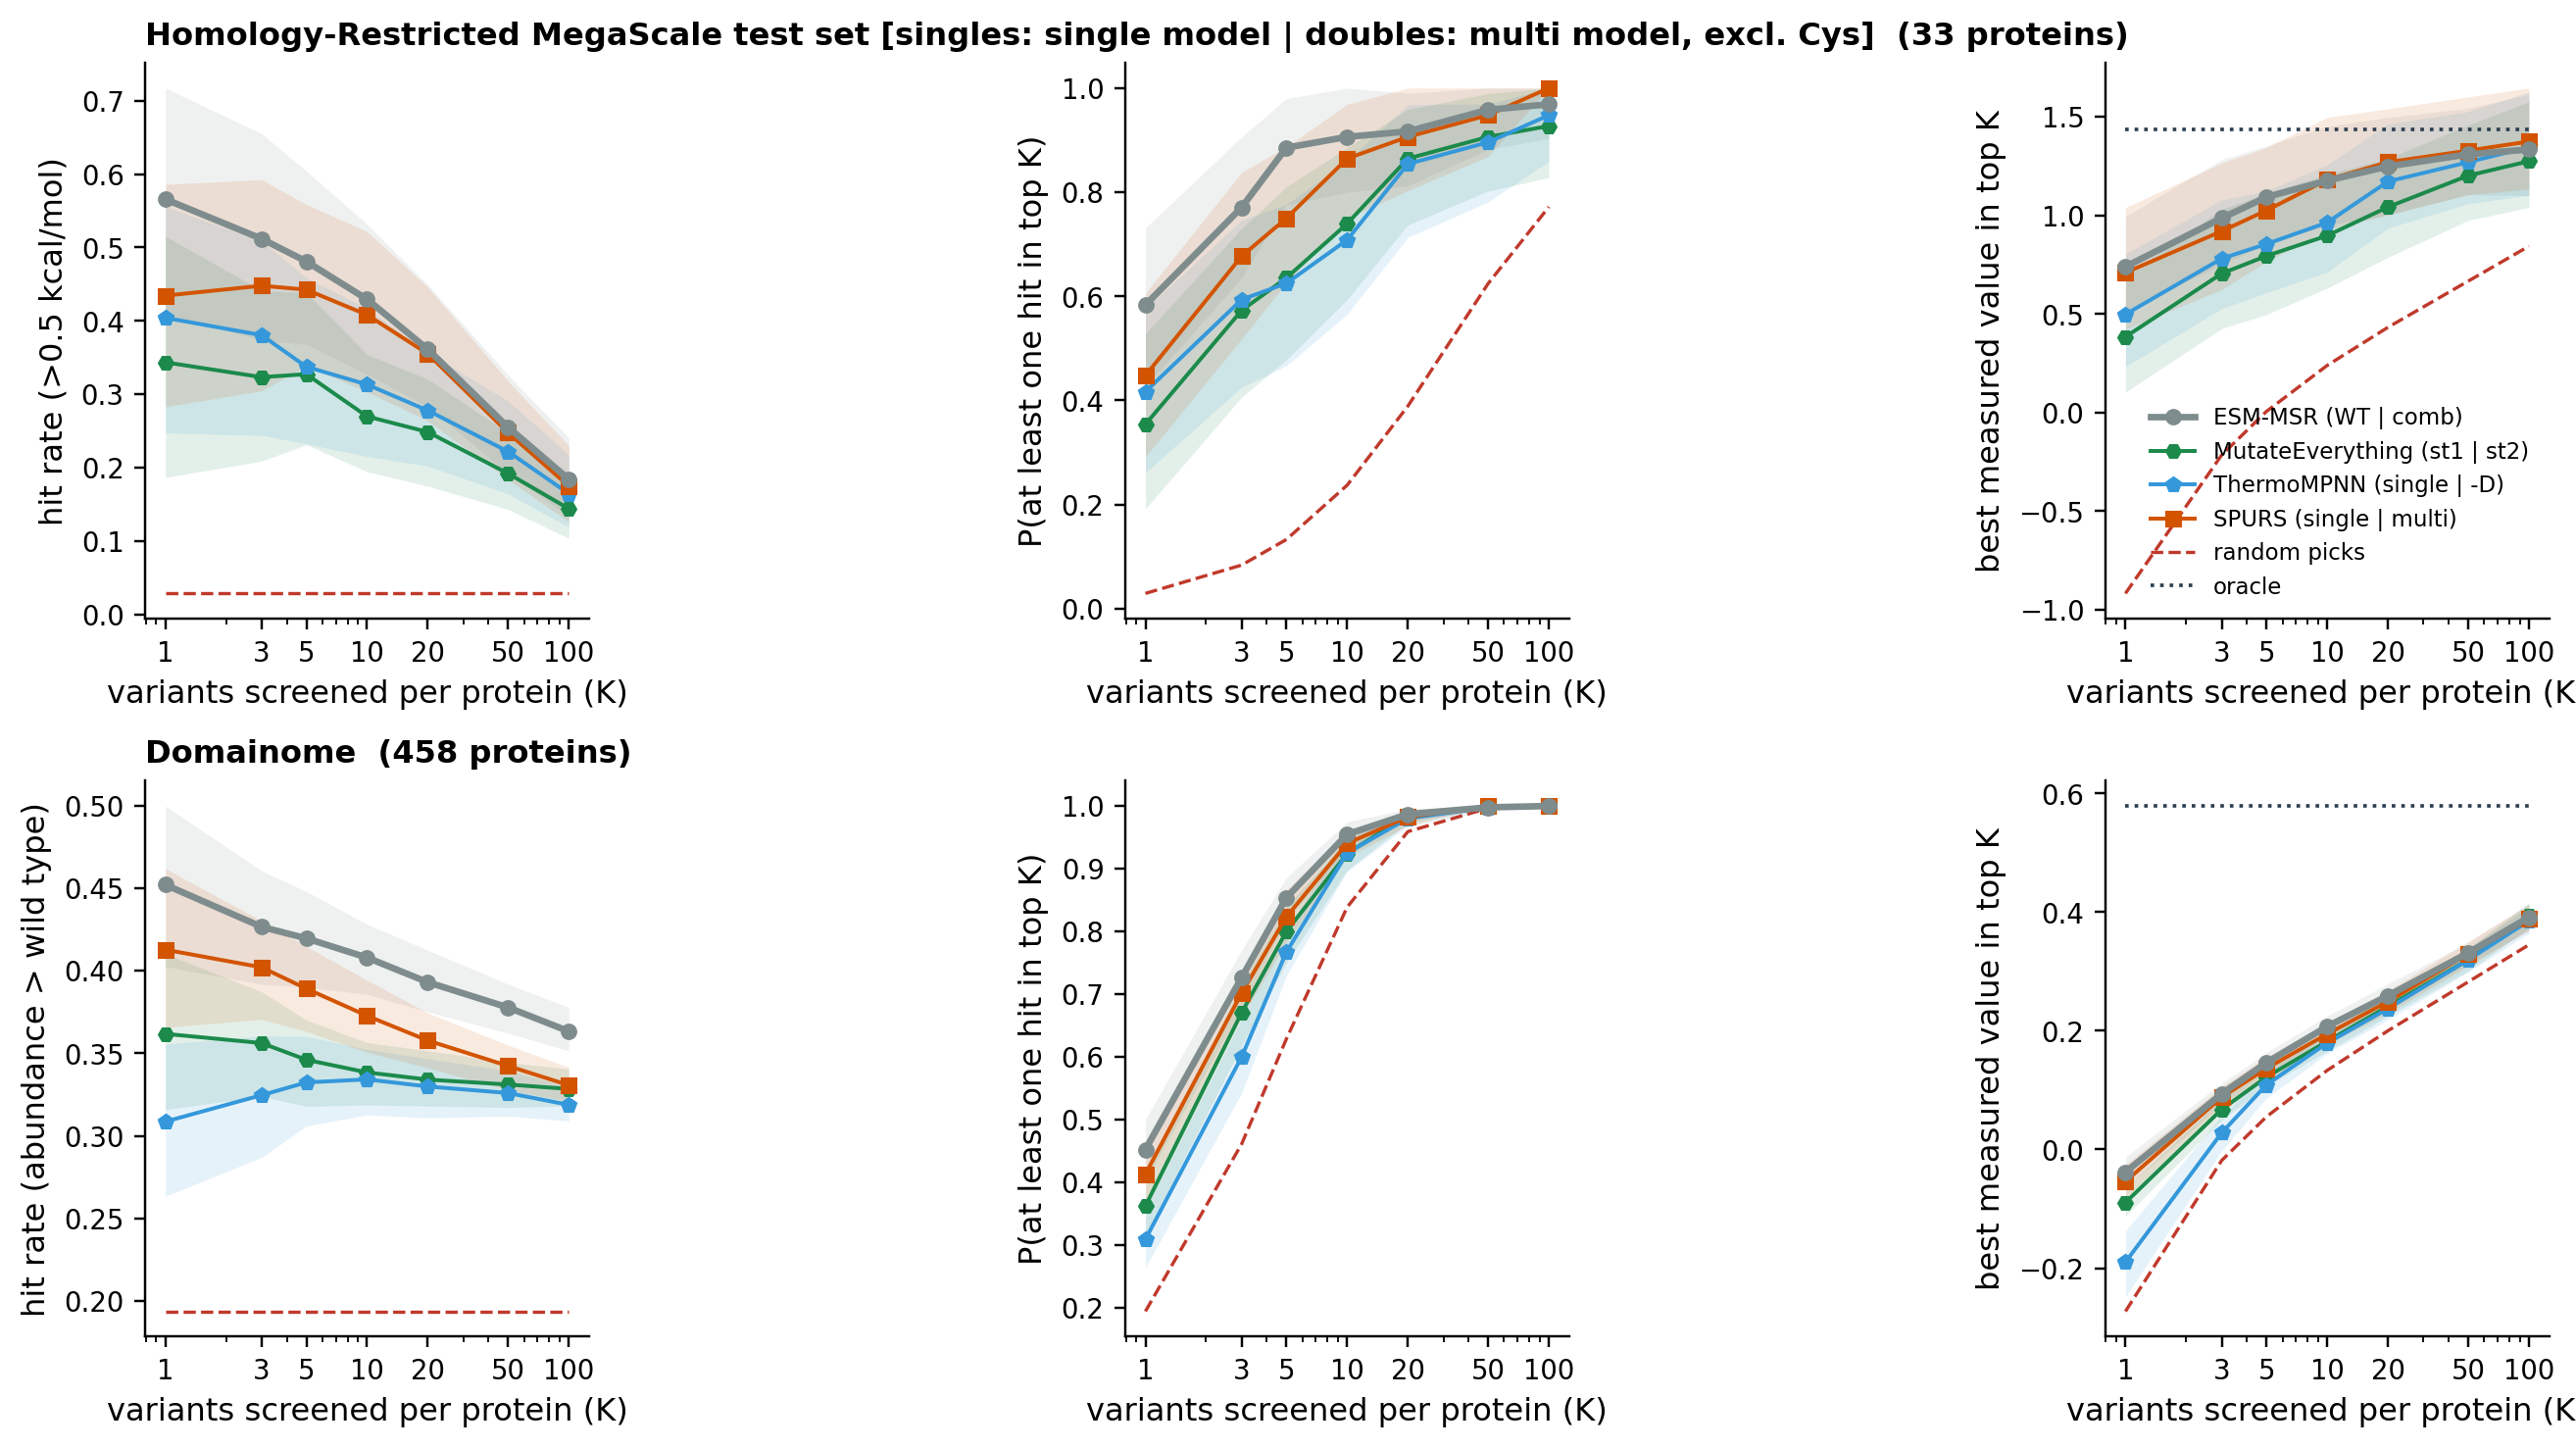

Data behind this chart, as committed beside it:
dataset, family, key, K, metric, value, lo, hi, n_proteins
tsuboyama_capped_test, msr, msr:wt|msr:comb, 1, hit_rate, 0.5657, 0.4088, 0.7172, 33
tsuboyama_capped_test, msr, msr:wt|msr:comb, 1, p_recover, 0.5833, 0.4256, 0.7312, 33
tsuboyama_capped_test, msr, msr:wt|msr:comb, 1, best, 0.7400, 0.5198, 0.9957, 33
tsuboyama_capped_test, msr, msr:wt|msr:comb, 1, oracle, 1.437, 1.203, 1.689, 33
tsuboyama_capped_test, msr, msr:wt|msr:comb, 1, rand_best, -0.9169, -1.077, -0.7839, 33
tsuboyama_capped_test, msr, msr:wt|msr:comb, 1, rand_rec, 0.0294, 0.0203, 0.0386, 33
tsuboyama_capped_test, msr, msr:wt|msr:comb, 1, rand_hit, 0.0285, 0.0196, 0.0376, 33
tsuboyama_capped_test, msr, msr:wt|msr:comb, 3, hit_rate, 0.5118, 0.3737, 0.6550, 33
tsuboyama_capped_test, msr, msr:wt|msr:comb, 3, p_recover, 0.7708, 0.6359, 0.9062, 33
tsuboyama_capped_test, msr, msr:wt|msr:comb, 3, best, 0.9864, 0.7496, 1.283, 33
tsuboyama_capped_test, msr, msr:wt|msr:comb, 3, oracle, 1.437, 1.194, 1.724, 33
tsuboyama_capped_test, msr, msr:wt|msr:comb, 3, rand_best, -0.2149, -0.3337, -0.1196, 33
tsuboyama_capped_test, msr, msr:wt|msr:comb, 3, rand_rec, 0.0838, 0.0594, 0.1105, 33
tsuboyama_capped_test, msr, msr:wt|msr:comb, 3, rand_hit, 0.0285, 0.0192, 0.0386, 33
tsuboyama_capped_test, msr, msr:wt|msr:comb, 5, hit_rate, 0.4808, 0.3677, 0.6040, 33
tsuboyama_capped_test, msr, msr:wt|msr:comb, 5, p_recover, 0.8854, 0.7759, 0.9798, 33
tsuboyama_capped_test, msr, msr:wt|msr:comb, 5, best, 1.093, 0.8559, 1.353, 33
tsuboyama_capped_test, msr, msr:wt|msr:comb, 5, oracle, 1.437, 1.202, 1.73, 33
tsuboyama_capped_test, msr, msr:wt|msr:comb, 5, rand_best, 0.0061, -0.0929, 0.1007, 33
tsuboyama_capped_test, msr, msr:wt|msr:comb, 5, rand_rec, 0.1330, 0.0980, 0.1729, 33
tsuboyama_capped_test, msr, msr:wt|msr:comb, 5, rand_hit, 0.0285, 0.0205, 0.0389, 33
tsuboyama_capped_test, msr, msr:wt|msr:comb, 10, hit_rate, 0.4293, 0.3272, 0.5318, 33
tsuboyama_capped_test, msr, msr:wt|msr:comb, 10, p_recover, 0.9062, 0.7999, 1, 33
tsuboyama_capped_test, msr, msr:wt|msr:comb, 10, best, 1.177, 0.9498, 1.452, 33
tsuboyama_capped_test, msr, msr:wt|msr:comb, 10, oracle, 1.437, 1.211, 1.716, 33
tsuboyama_capped_test, msr, msr:wt|msr:comb, 10, rand_best, 0.2394, 0.1475, 0.3277, 33
tsuboyama_capped_test, msr, msr:wt|msr:comb, 10, rand_rec, 0.2372, 0.1816, 0.3003, 33
tsuboyama_capped_test, msr, msr:wt|msr:comb, 10, rand_hit, 0.0285, 0.0206, 0.0384, 33
tsuboyama_capped_test, msr, msr:wt|msr:comb, 20, hit_rate, 0.3611, 0.2825, 0.4490, 33
tsuboyama_capped_test, msr, msr:wt|msr:comb, 20, p_recover, 0.9167, 0.8125, 0.9899, 33
tsuboyama_capped_test, msr, msr:wt|msr:comb, 20, best, 1.249, 1.001, 1.497, 33
tsuboyama_capped_test, msr, msr:wt|msr:comb, 20, oracle, 1.437, 1.199, 1.692, 33
tsuboyama_capped_test, msr, msr:wt|msr:comb, 20, rand_best, 0.4324, 0.3301, 0.5222, 33
tsuboyama_capped_test, msr, msr:wt|msr:comb, 20, rand_rec, 0.3891, 0.3027, 0.4688, 33
tsuboyama_capped_test, msr, msr:wt|msr:comb, 20, rand_hit, 0.0285, 0.0198, 0.0380, 33
tsuboyama_capped_test, msr, msr:wt|msr:comb, 50, hit_rate, 0.2549, 0.1917, 0.3260, 33
tsuboyama_capped_test, msr, msr:wt|msr:comb, 50, p_recover, 0.9583, 0.8819, 1, 33
tsuboyama_capped_test, msr, msr:wt|msr:comb, 50, best, 1.31, 1.106, 1.544, 33
tsuboyama_capped_test, msr, msr:wt|msr:comb, 50, oracle, 1.437, 1.222, 1.696, 33
tsuboyama_capped_test, msr, msr:wt|msr:comb, 50, rand_best, 0.6669, 0.5586, 0.7694, 33
tsuboyama_capped_test, msr, msr:wt|msr:comb, 50, rand_rec, 0.6245, 0.5190, 0.7198, 33
tsuboyama_capped_test, msr, msr:wt|msr:comb, 50, rand_hit, 0.0285, 0.0203, 0.0384, 33
tsuboyama_capped_test, msr, msr:wt|msr:comb, 100, hit_rate, 0.1840, 0.1341, 0.2408, 33
tsuboyama_capped_test, msr, msr:wt|msr:comb, 100, p_recover, 0.9688, 0.9032, 1, 33
tsuboyama_capped_test, msr, msr:wt|msr:comb, 100, best, 1.335, 1.1, 1.614, 33
tsuboyama_capped_test, msr, msr:wt|msr:comb, 100, oracle, 1.437, 1.198, 1.717, 33
tsuboyama_capped_test, msr, msr:wt|msr:comb, 100, rand_best, 0.8440, 0.7087, 0.9917, 33
tsuboyama_capped_test, msr, msr:wt|msr:comb, 100, rand_rec, 0.7718, 0.6645, 0.8733, 33
tsuboyama_capped_test, msr, msr:wt|msr:comb, 100, rand_hit, 0.0285, 0.0205, 0.0386, 33
tsuboyama_capped_test, me, me1|me2, 1, hit_rate, 0.3434, 0.1866, 0.5152, 33
tsuboyama_capped_test, me, me1|me2, 1, p_recover, 0.3542, 0.1919, 0.5284, 33
tsuboyama_capped_test, me, me1|me2, 1, best, 0.3842, 0.1041, 0.6909, 33
tsuboyama_capped_test, me, me1|me2, 1, oracle, 1.437, 1.203, 1.689, 33
tsuboyama_capped_test, me, me1|me2, 1, rand_best, -0.9169, -1.077, -0.7839, 33
tsuboyama_capped_test, me, me1|me2, 1, rand_rec, 0.0294, 0.0203, 0.0386, 33
tsuboyama_capped_test, me, me1|me2, 1, rand_hit, 0.0285, 0.0196, 0.0376, 33
tsuboyama_capped_test, me, me1|me2, 3, hit_rate, 0.3232, 0.2088, 0.4411, 33
tsuboyama_capped_test, me, me1|me2, 3, p_recover, 0.5729, 0.4062, 0.7302, 33
tsuboyama_capped_test, me, me1|me2, 3, best, 0.7054, 0.4266, 1.03, 33
tsuboyama_capped_test, me, me1|me2, 3, oracle, 1.437, 1.194, 1.724, 33
... 332 more rows
